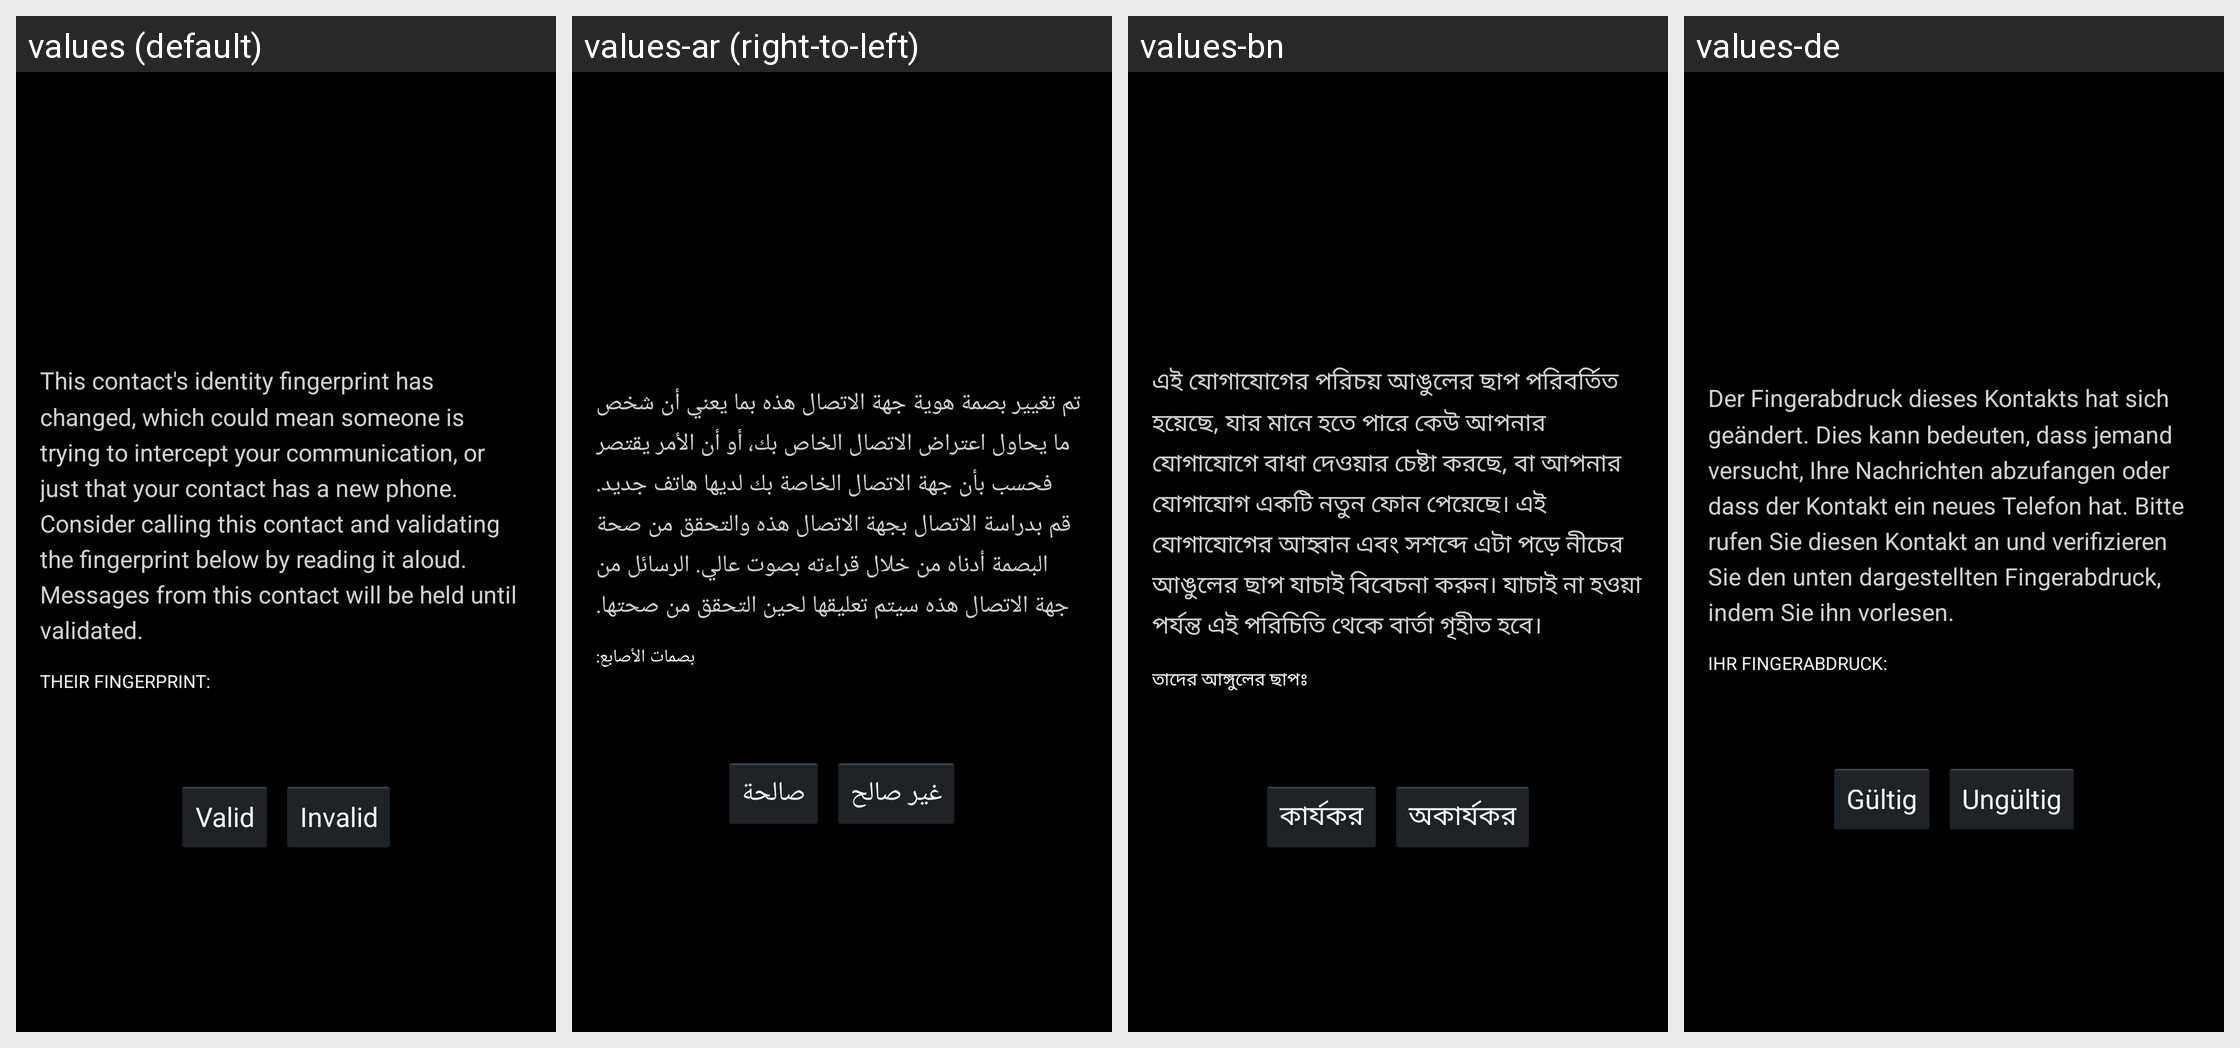

The Android screen above is rendered under several locales of the same app. Produce the string resources it draws, with the default and per-locale values.
Android screen res/layout/verify_identity_activity.xml rendered under 4 locales, left to right: values (default), values-ar (right-to-left), values-bn, values-de. Device: Nexus 5 (rendered at 1080×1920; each locale shown at half size, 540×960, under a caption strip naming it); theme Theme.Main.
Other locales in the repository, not shown: values-af, values-ast-rES, values-az, values-az-rAZ, values-bg, values-bn-rBD, values-ca, values-cs, values-da, values-el, values-en-rAU, values-en-rIN, values-eo, values-es, values-es-rUS, values-es-rXA, values-et, values-et-rEE, values-eu, values-eu-rES, values-fa, values-fi, values-fr, values-fr-rCA, values-fy-rNL, values-gl, values-gl-rES, values-hi, values-hr, values-hu, values-in, values-it, values-iw, values-ja, values-ka, values-kn-rIN, values-ko, values-ku, values-lb, values-lt, values-lv, values-ms, values-nb, values-nl, values-pl, values-pt, values-pt-rBR, values-pt-rPT, values-ro, values-ru, values-si, values-si-rLK, values-sk, values-sl, values-sr, values-sv, values-ta, values-th, values-tr, values-uk, values-vi, values-zh-rCN, values-zh-rHK, values-zh-rTW.
Strings drawn on this screen, with the default value and each locale's value (text and hints the layout hard-codes, and strings that could not be matched under every locale, appear in the picture but are not listed):

verify_identity_activity__this_contacts_identity_fingerprint_has_changed
  values: This contact's identity fingerprint has changed, which could mean someone is trying to intercept your communication, or just that your contact has a new phone. Consider calling this contact and validating the fingerprint below by reading it aloud. Messages from this contact will be held until validated.
  values-ar: تم تغيير بصمة هوية جهة الاتصال هذه بما يعني أن شخص ما يحاول اعتراض الاتصال الخاص بك، أو أن الأمر يقتصر فحسب بأن جهة الاتصال الخاصة بك لديها هاتف جديد. قم بدراسة الاتصال بجهة الاتصال هذه والتحقق من صحة البصمة أدناه من خلال قراءته بصوت عالي. الرسائل من جهة الاتصال هذه سيتم تعليقها لحين التحقق من صحتها.
  values-bn: এই যোগাযোগের পরিচয় আঙুলের ছাপ পরিবর্তিত হয়েছে, যার মানে হতে পারে কেউ আপনার যোগাযোগে বাধা দেওয়ার চেষ্টা করছে, বা আপনার যোগাযোগ একটি নতুন ফোন পেয়েছে। এই যোগাযোগের আহ্বান এবং সশব্দে এটা পড়ে নীচের আঙুলের ছাপ যাচাই বিবেচনা করুন। যাচাই না হওয়া পর্যন্ত এই পরিচিতি থেকে বার্তা গৃহীত হবে।
  values-de: Der Fingerabdruck dieses Kontakts hat sich geändert. Dies kann bedeuten, dass jemand versucht, Ihre Nachrichten abzufangen oder dass der Kontakt ein neues Telefon hat. Bitte rufen Sie diesen Kontakt an und verifizieren Sie den unten dargestellten Fingerabdruck, indem Sie ihn vorlesen.

verify_identity_activity__valid
  values: Valid
  values-ar: صالحة
  values-bn: কার্যকর
  values-de: Gültig

verify_identity__invalid
  values: Invalid
  values-ar: غير صالح
  values-bn: অকার্যকর
  values-de: Ungültig
